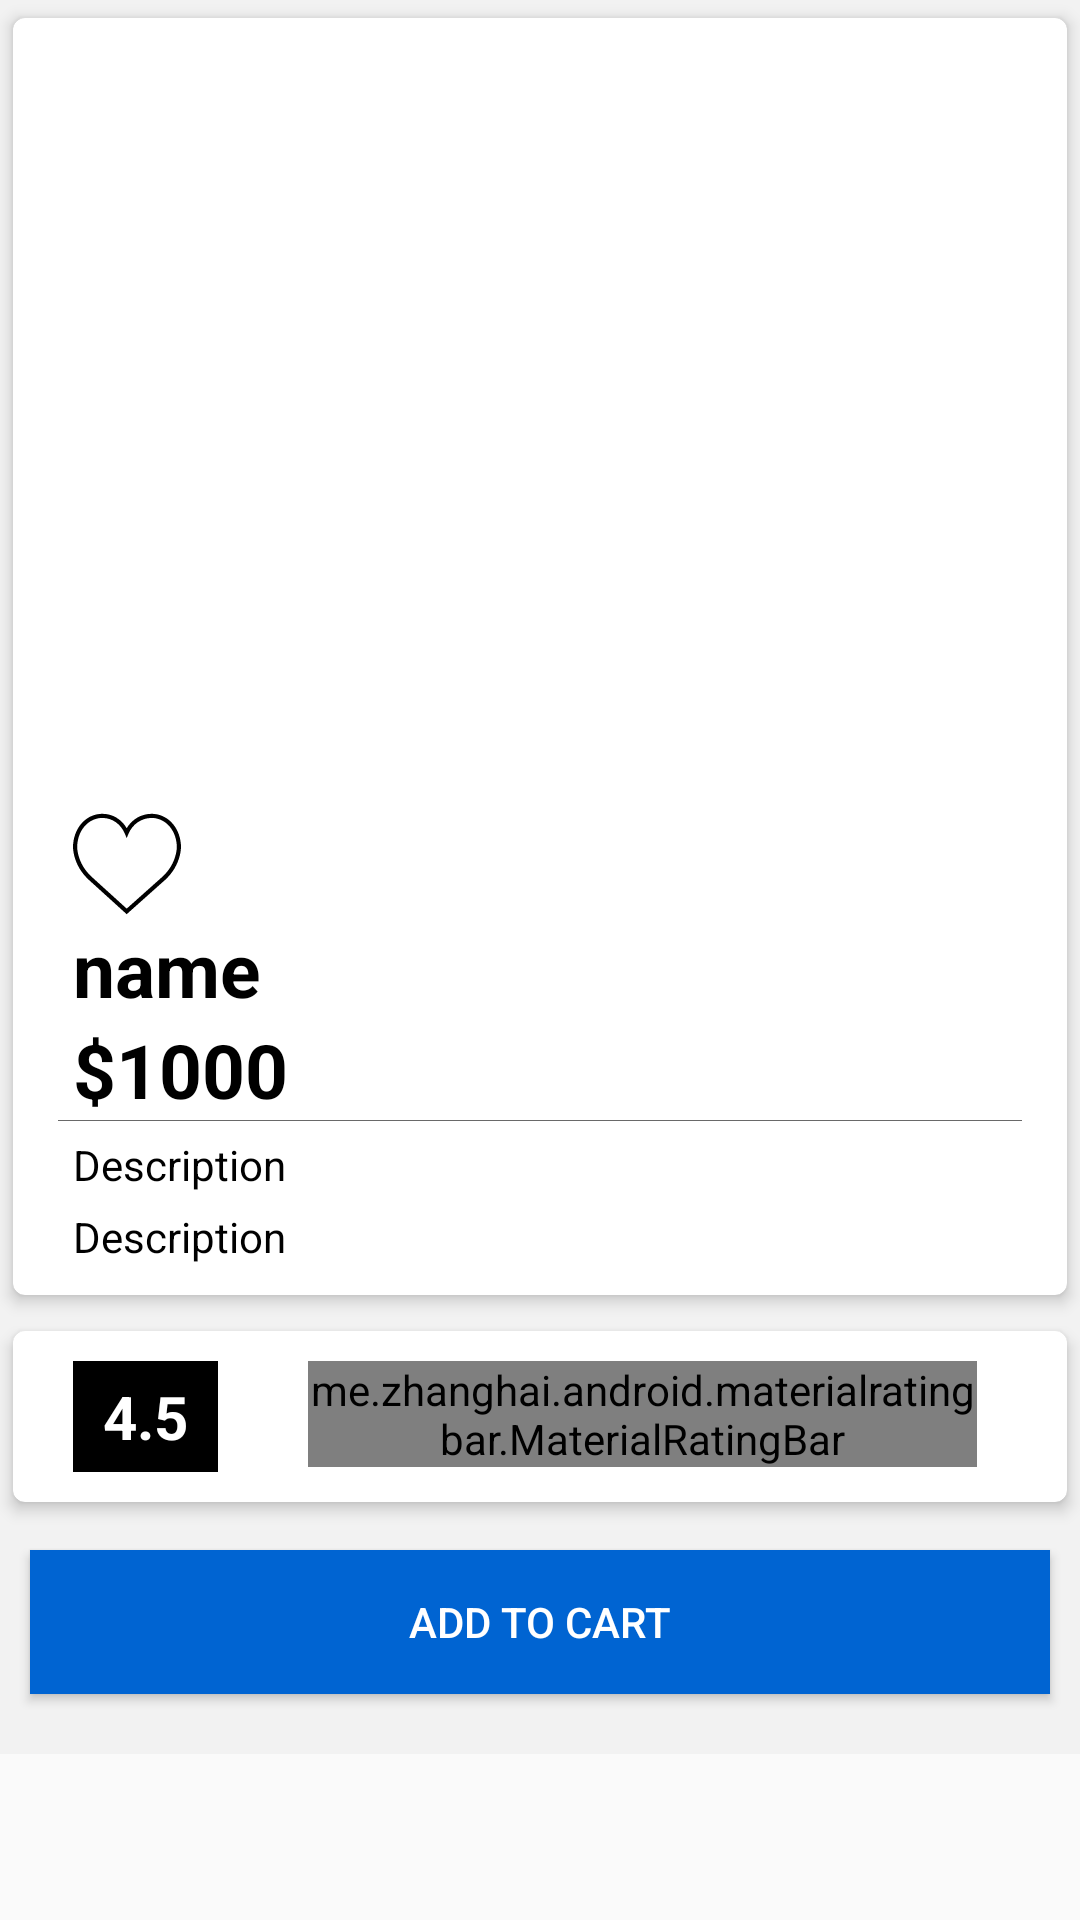

Write the Android layout XML for this screen, with the resource values it uses.
<!-- AndroidManifest.xml: application theme AppTheme -->
<!-- res/layout/fragment_product_detail.xml -->
<?xml version="1.0" encoding="utf-8"?>
<ScrollView xmlns:android="http://schemas.android.com/apk/res/android"
    xmlns:tools="http://schemas.android.com/tools"
    android:layout_width="match_parent"
    android:layout_height="match_parent"
    xmlns:card_view="http://schemas.android.com/apk/res-auto"
    tools:context=".ui.product.ProductDetailFragment">

    
    <LinearLayout
        android:layout_width="match_parent"
        android:layout_height="wrap_content"
        android:background="@color/light_grey"
        android:orientation="vertical">

        <android.support.v7.widget.CardView
            android:layout_width="match_parent"
            android:layout_height="wrap_content"
            card_view:cardBackgroundColor="@color/white"
            card_view:cardElevation="3dp"
            card_view:cardCornerRadius="4dp"
            card_view:cardUseCompatPadding="true">

            <LinearLayout
                android:layout_width="match_parent"
                android:layout_height="wrap_content"
                android:orientation="vertical">
                <FrameLayout
                    android:layout_width="match_parent"
                    android:layout_height="wrap_content">
                    <ImageView
                        android:id="@+id/iv_product_pic_detail"
                        android:layout_width="match_parent"
                        android:layout_height="300dp"
                        android:layout_gravity="center_horizontal"
                        android:src="@drawable/image_not_available"/>

                    <ImageButton
                        android:id="@+id/btn_like"
                        android:layout_width="wrap_content"
                        android:layout_height="wrap_content"
                        android:background="@color/white"
                        android:layout_marginLeft="@dimen/medium_size"
                        android:src="@drawable/selector_like"
                        android:layout_gravity="bottom"/>
                </FrameLayout>


                <TextView
                    android:id="@+id/tv_product_detail_name"
                    android:layout_width="match_parent"
                    android:layout_height="wrap_content"
                    android:layout_marginLeft="@dimen/medium_size"
                    android:layout_marginRight="@dimen/medium_size"
                    android:textColor="@color/black"
                    android:text="@string/product_name"
                    android:textSize="25sp"
                    android:textStyle="bold"/>

                <TextView
                    android:id="@+id/tv_product_detail_price"
                    android:layout_width="wrap_content"
                    android:layout_height="wrap_content"
                    android:layout_marginLeft="@dimen/medium_size"
                    android:layout_marginRight="@dimen/medium_size"
                    android:textColor="@color/black"
                    android:textSize="25sp"
                    android:text="$1000"
                    android:textStyle="bold"/>

                <View
                    android:layout_width="match_parent"
                    android:layout_height="1px"
                    android:layout_marginLeft="15dp"
                    android:layout_marginRight="15dp"
                    android:background="@color/grey" />

                <TextView
                    android:layout_width="match_parent"
                    android:layout_height="wrap_content"
                    android:layout_marginLeft="@dimen/medium_size"
                    android:layout_marginRight="@dimen/medium_size"
                    android:layout_marginTop="@dimen/small_size"
                    android:text="@string/product_description"
                    android:textColor="@color/black"/>

                <TextView
                    android:id="@+id/tv_product_description"
                    android:layout_width="match_parent"
                    android:layout_height="wrap_content"
                    android:layout_marginLeft="@dimen/medium_size"
                    android:layout_marginRight="@dimen/medium_size"
                    android:layout_marginTop="@dimen/small_size"
                    android:layout_marginBottom="@dimen/normal_size"
                    android:text="@string/product_description"
                    android:textColor="@color/black"/>

            </LinearLayout>

        </android.support.v7.widget.CardView>


        <android.support.v7.widget.CardView
            android:layout_width="match_parent"
            android:layout_height="wrap_content"
            card_view:cardBackgroundColor="@color/white"
            card_view:cardElevation="3dp"
            card_view:cardCornerRadius="4dp"
            card_view:cardUseCompatPadding="true">
            <LinearLayout
                android:layout_width="match_parent"
                android:layout_height="wrap_content"
                android:orientation="horizontal"
                android:paddingLeft="@dimen/medium_size"
                android:layout_marginTop="@dimen/normal_size"
                android:layout_marginBottom="@dimen/normal_size">

                <TextView
                    android:id="@+id/tv_rating"
                    android:layout_width="wrap_content"
                    android:layout_height="wrap_content"
                    android:background="@color/black"
                    android:paddingBottom="@dimen/small_size"
                    android:paddingEnd="@dimen/normal_size"
                    android:paddingStart="@dimen/normal_size"
                    android:paddingTop="@dimen/small_size"
                    android:text="4.5"
                    android:textColor="@android:color/white"
                    android:textSize="20sp"
                    android:textStyle="bold" />

                <me.zhanghai.android.materialratingbar.MaterialRatingBar
                    android:id="@+id/rb_rating"
                    style="@style/Widget.MaterialRatingBar.RatingBar"
                    android:layout_width="wrap_content"
                    android:layout_height="wrap_content"
                    android:layout_marginEnd="@dimen/padding_size"
                    android:layout_marginStart="@dimen/padding_size"
                    android:rating="4.5" />


            </LinearLayout>


        </android.support.v7.widget.CardView>

        <Button
            android:id="@+id/btn_add_cart"
            android:layout_width="match_parent"
            android:layout_height="wrap_content"
            android:layout_marginBottom="@dimen/medium_size"
            android:layout_marginEnd="@dimen/normal_size"
            android:layout_marginStart="@dimen/normal_size"
            android:layout_marginTop="@dimen/normal_size"
            android:background="@color/colorPrimary"
            android:text="@string/add_to_cart"
            android:textColor="@android:color/white" />

    </LinearLayout>

</ScrollView>
<!-- resources referenced by this layout -->
<resources>
  <color name="black">#000</color>
  <color name="colorPrimary">#0064D2</color>
  <color name="grey">#696969</color>
  <color name="light_grey">#f2f2f2</color>
  <color name="white">#FFFFFF</color>
  <dimen name="medium_size">20dp</dimen>
  <dimen name="normal_size">10dp</dimen>
  <dimen name="padding_size">30dp</dimen>
  <dimen name="small_size">5dp</dimen>
  <!-- drawable selector_like (drawable) -->
  <?xml version="1.0" encoding="utf-8"?>
  <selector xmlns:android="http://schemas.android.com/apk/res/android">
  
      <item android:drawable="@drawable/ic_like" android:state_pressed="true"/>
  
      <item android:drawable="@drawable/ic_like_unselected" android:state_pressed="false"/>
  
  </selector>
  <string name="add_to_cart">add to cart</string>
  <string name="product_description">Description</string>
  <string name="product_name">name</string>
  <style name="AppTheme" parent="Theme.AppCompat.Light.NoActionBar">
          
          <item name="colorPrimary">@color/colorPrimary</item>
          <item name="colorPrimaryDark">@color/colorPrimaryDark</item>
          <item name="colorAccent">@color/colorAccent</item>
      </style>
  <!-- drawable ic_like (drawable) -->
  <vector xmlns:android="http://schemas.android.com/apk/res/android"
      android:width="28dp"
      android:height="28dp"
      android:viewportHeight="1024.0"
      android:viewportWidth="1024.0">
      <path
          android:fillColor="#d81e06"
          android:pathData="M1022.9,312.5C1010.9,169.2 901,53.8 765.7,42.4 660.9,33.5 567,85.5 512,168.6 459.4,89.1 371.2,38.1 271.9,41.6 128.4,46.6 9.5,168.7 0.6,320.5c-5.5,94 30.2,179.4 89.8,237.8l391.6,414.8c17,18 44.5,18 61.5,-0l402.4,-427.5c53.8,-59.5 84.6,-142.5 77,-233.1z" />
  </vector>
  <!-- drawable ic_like_unselected (drawable) -->
  <vector xmlns:android="http://schemas.android.com/apk/res/android"
      android:width="36dp"
      android:height="36dp"
      android:viewportHeight="1024.0"
      android:viewportWidth="1024.0">
      <path
          android:fillColor="#000"
          android:pathData="M1022.3,319.9c-14.9,-164.5 -131.4,-283.9 -277.1,-283.9 -97.1,0 -186,52.2 -236,136 -49.6,-84.8 -134.8,-136 -230.4,-136C133.1,36 16.6,155.3 1.7,319.8c-1.2,7.3 -6,45.5 8.7,107.9 21.2,90 70.3,171.8 141.8,236.6l356.7,323.7 362.9,-323.7c71.5,-64.8 120.5,-146.6 141.8,-236.6 14.7,-62.3 9.9,-100.6 8.7,-107.9zM975.2,418.7c-19.4,82.2 -64.3,157 -129.8,216.3L509.2,935.1 178.7,635.1c-65.6,-59.4 -110.5,-134.3 -129.9,-216.4 -13.9,-59 -8.2,-92.4 -8.2,-92.6l0.3,-2c12.8,-144.1 112.9,-248.8 238,-248.8 92.3,0 173.6,56.7 212.1,148l18.1,43 18.1,-43c37.9,-89.9 123.5,-148 218,-148 125.1,0 225.2,104.6 238.2,250.6 0,0.3 5.8,33.7 -8.2,92.7z" />
  </vector>
  <color name="colorPrimaryDark">#303F9F</color>
  <color name="colorAccent">#FF4081</color>
</resources>
